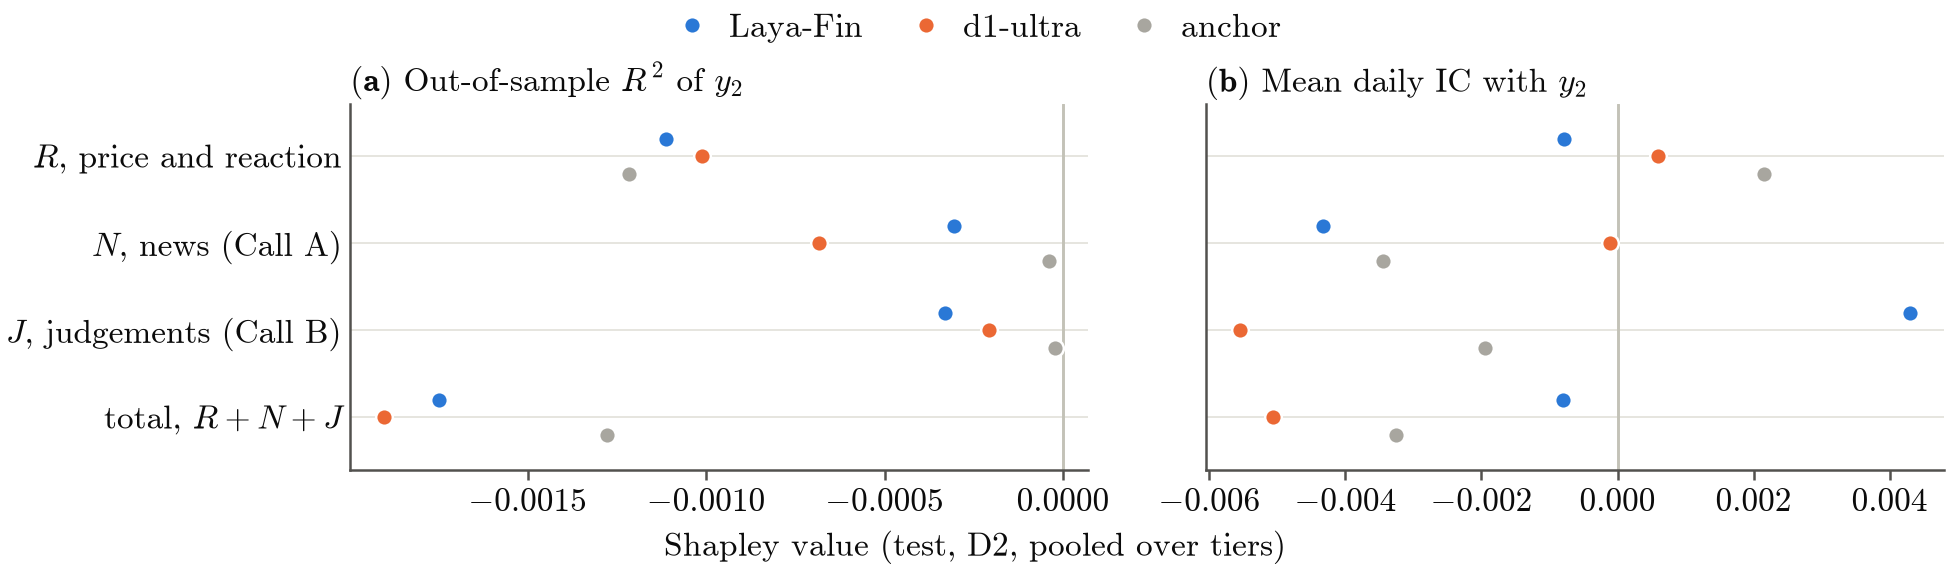

The data file committed next to this chart (first rows):
panel, series, label, role, x, xv, y, lo, hi, ci, source, key, y_col, x_col, lo_col, hi_col, se_col
a, laya_fin, , r2, R, 0.0, -0.001112, , , , artifacts/NA-12/tables/t13_shapley.csv, laya_fin:all:r2:R, shapley, , , , 
a, laya_fin, , r2, N, 1.0, -0.0003056, , , , artifacts/NA-12/tables/t13_shapley.csv, laya_fin:all:r2:N, shapley, , , , 
a, laya_fin, , r2, J, 2.0, -0.0003302, , , , artifacts/NA-12/tables/t13_shapley.csv, laya_fin:all:r2:J, shapley, , , , 
a, laya_fin, , r2, R+N+J, 3.0, -0.001748, , , , artifacts/NA-12/tables/t13_shapley.csv, laya_fin:all:r2:total, shapley, , , , 
a, d1_ultra, , r2, R, 0.0, -0.001012, , , , artifacts/NA-12/tables/t13_shapley.csv, d1_ultra:all:r2:R, shapley, , , , 
a, d1_ultra, , r2, N, 1.0, -0.0006841, , , , artifacts/NA-12/tables/t13_shapley.csv, d1_ultra:all:r2:N, shapley, , , , 
a, d1_ultra, , r2, J, 2.0, -0.000207, , , , artifacts/NA-12/tables/t13_shapley.csv, d1_ultra:all:r2:J, shapley, , , , 
a, d1_ultra, , r2, R+N+J, 3.0, -0.001903, , , , artifacts/NA-12/tables/t13_shapley.csv, d1_ultra:all:r2:total, shapley, , , , 
a, anchor, , r2, R, 0.0, -0.001216, , , , artifacts/NA-12/tables/t13_shapley.csv, anchor:all:r2:R, shapley, , , , 
a, anchor, , r2, N, 1.0, -3.905201122e-05, , , , artifacts/NA-12/tables/t13_shapley.csv, anchor:all:r2:N, shapley, , , , 
a, anchor, , r2, J, 2.0, -2.329966411e-05, , , , artifacts/NA-12/tables/t13_shapley.csv, anchor:all:r2:J, shapley, , , , 
a, anchor, , r2, R+N+J, 3.0, -0.001279, , , , artifacts/NA-12/tables/t13_shapley.csv, anchor:all:r2:total, shapley, , , , 
b, laya_fin, , ic, R, 0.0, -0.0007826, , , , artifacts/NA-12/tables/t13_shapley.csv, laya_fin:all:ic:R, shapley, , , , 
b, laya_fin, , ic, N, 1.0, -0.004331, , , , artifacts/NA-12/tables/t13_shapley.csv, laya_fin:all:ic:N, shapley, , , , 
b, laya_fin, , ic, J, 2.0, 0.004307, , , , artifacts/NA-12/tables/t13_shapley.csv, laya_fin:all:ic:J, shapley, , , , 
b, laya_fin, , ic, R+N+J, 3.0, -0.0008074, , , , artifacts/NA-12/tables/t13_shapley.csv, laya_fin:all:ic:total, shapley, , , , 
b, d1_ultra, , ic, R, 0.0, 0.0006019, , , , artifacts/NA-12/tables/t13_shapley.csv, d1_ultra:all:ic:R, shapley, , , , 
b, d1_ultra, , ic, N, 1.0, -0.0001033, , , , artifacts/NA-12/tables/t13_shapley.csv, d1_ultra:all:ic:N, shapley, , , , 
b, d1_ultra, , ic, J, 2.0, -0.005557, , , , artifacts/NA-12/tables/t13_shapley.csv, d1_ultra:all:ic:J, shapley, , , , 
b, d1_ultra, , ic, R+N+J, 3.0, -0.005059, , , , artifacts/NA-12/tables/t13_shapley.csv, d1_ultra:all:ic:total, shapley, , , , 
b, anchor, , ic, R, 0.0, 0.002149, , , , artifacts/NA-12/tables/t13_shapley.csv, anchor:all:ic:R, shapley, , , , 
b, anchor, , ic, N, 1.0, -0.003454, , , , artifacts/NA-12/tables/t13_shapley.csv, anchor:all:ic:N, shapley, , , , 
b, anchor, , ic, J, 2.0, -0.001947, , , , artifacts/NA-12/tables/t13_shapley.csv, anchor:all:ic:J, shapley, , , , 
b, anchor, , ic, R+N+J, 3.0, -0.003252, , , , artifacts/NA-12/tables/t13_shapley.csv, anchor:all:ic:total, shapley, , , , 
